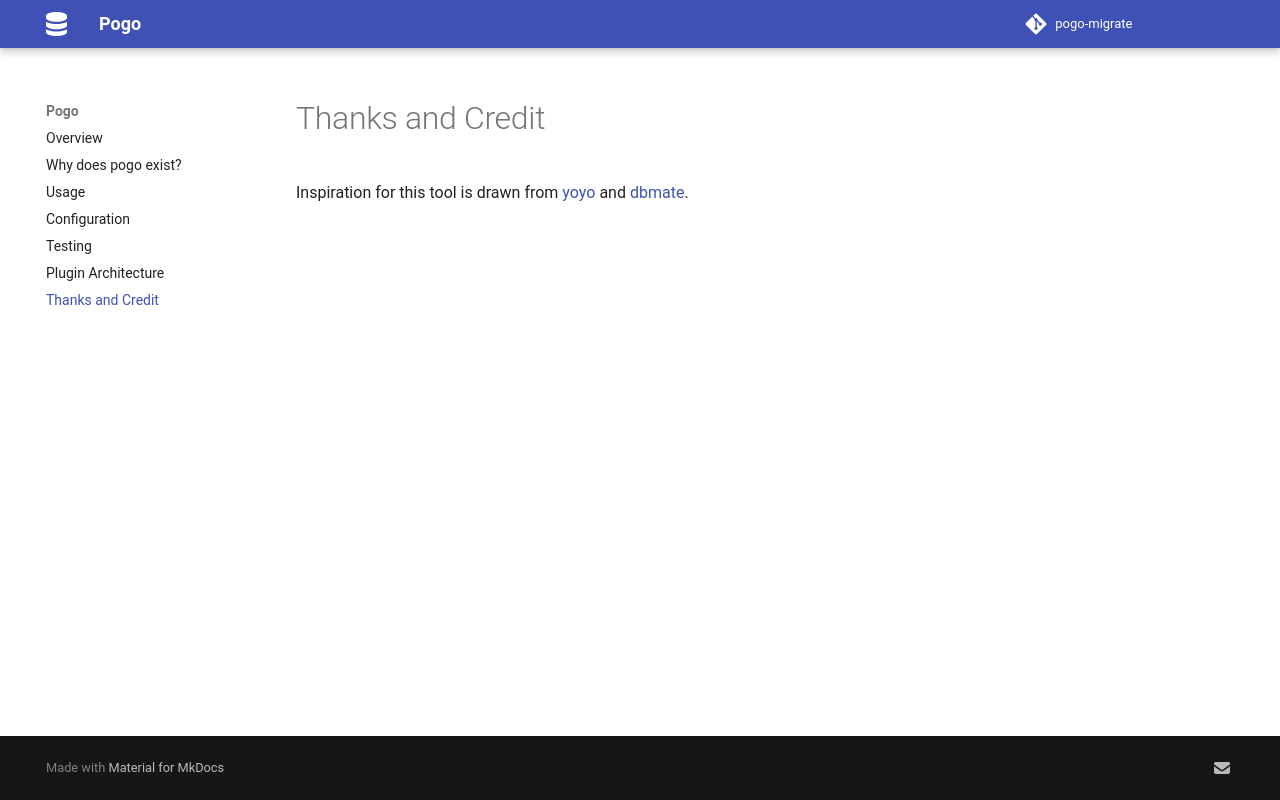

repository: NRWLDev/pogo-migrate · page: thanks/index.html · generator: mkdocs

# Thanks and Credit

Inspiration for this tool is drawn from
[yoyo](https://ollycope.com/software/yoyo/latest/) and
[dbmate](https://github.com/amacneil/dbmate).
